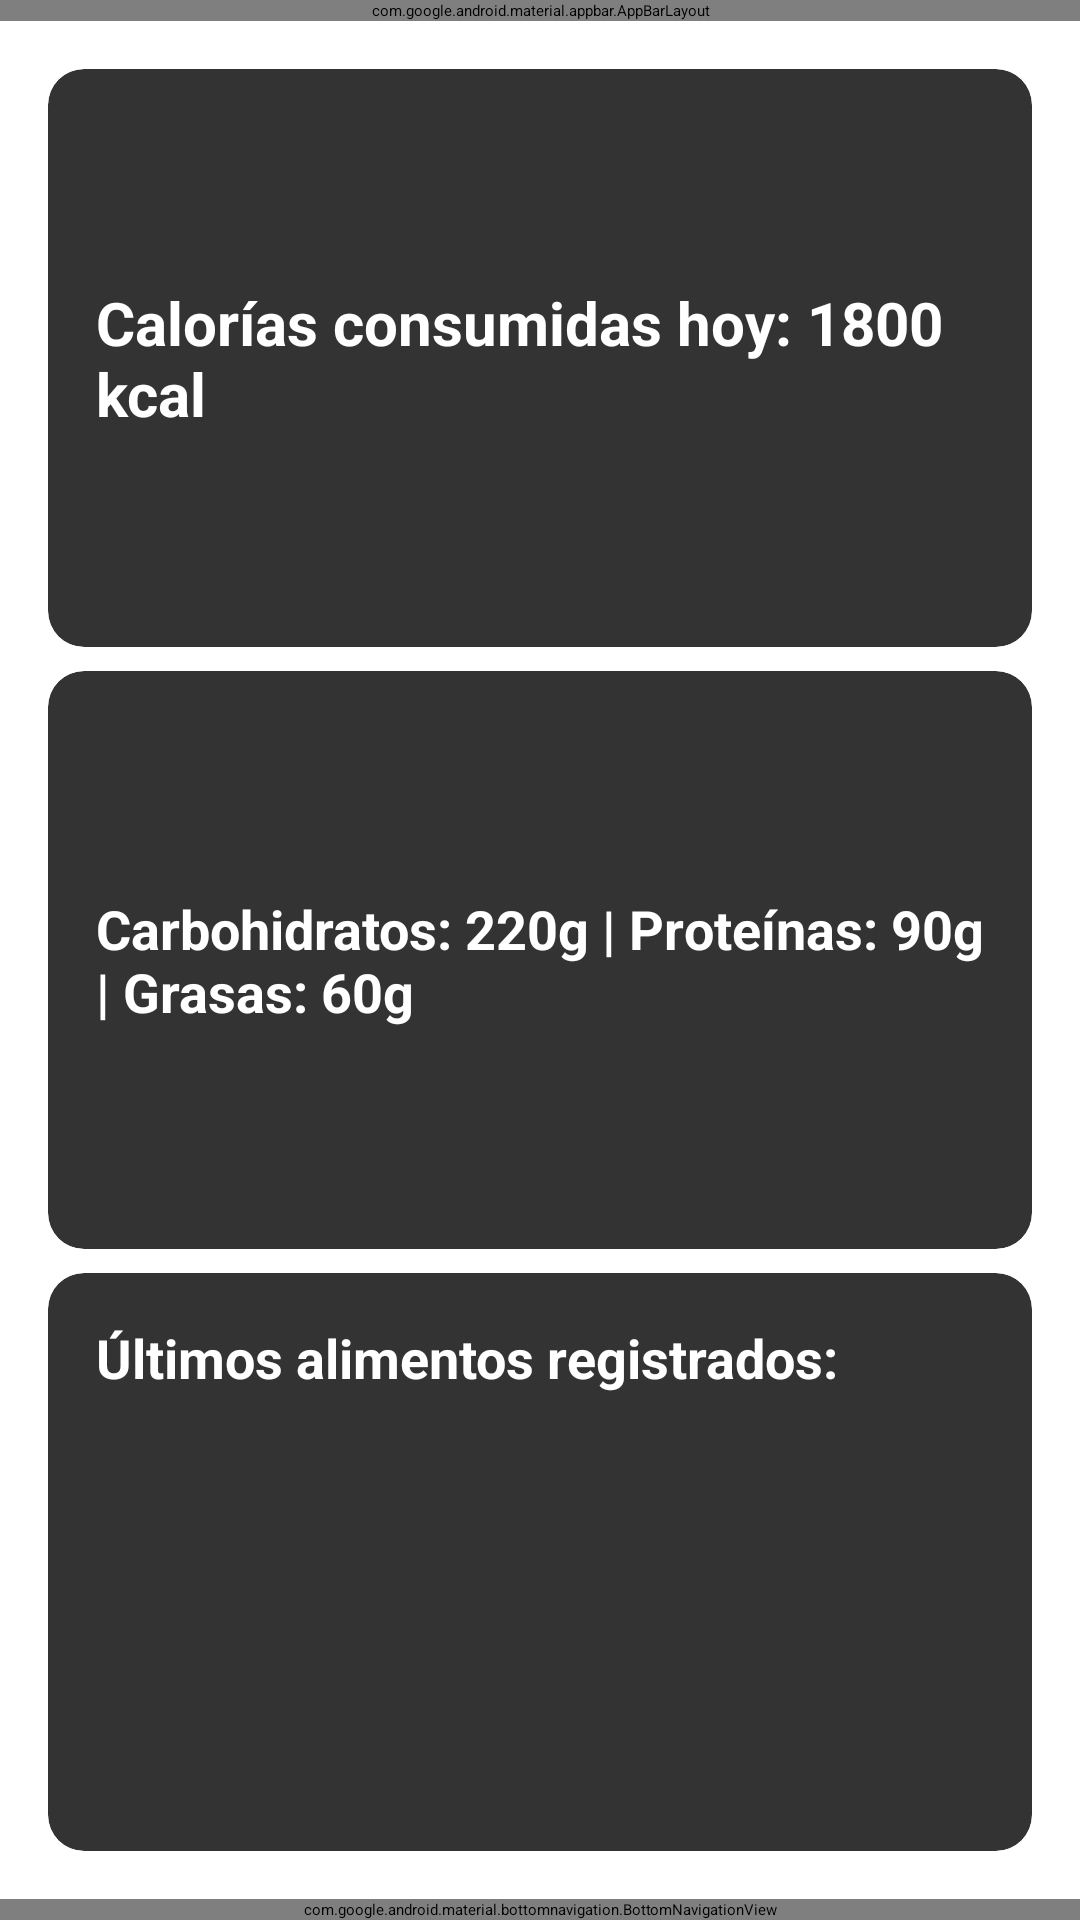

Write the Android layout XML for this screen, with the resource values it uses.
<!-- AndroidManifest.xml: application theme Theme.NutriTrack -->
<!-- res/layout/activity_main.xml -->
<?xml version="1.0" encoding="utf-8"?>
<androidx.drawerlayout.widget.DrawerLayout xmlns:android="http://schemas.android.com/apk/res/android"
    xmlns:app="http://schemas.android.com/apk/res-auto"
    xmlns:tools="http://schemas.android.com/tools"
    android:id="@+id/drawer_layout"
    android:layout_width="match_parent"
    android:layout_height="match_parent"
    tools:context=".MainActivity">

    
    <LinearLayout
        android:layout_width="match_parent"
        android:layout_height="match_parent"
        android:orientation="vertical">

        
        <com.google.android.material.appbar.AppBarLayout
            android:layout_width="match_parent"
            android:layout_height="wrap_content"
            android:theme="@style/ThemeOverlay.MaterialComponents.Dark.ActionBar">

            <androidx.appcompat.widget.Toolbar
                android:id="@+id/toolbar"
                android:layout_width="match_parent"
                android:layout_height="?attr/actionBarSize"
                android:background="@color/md_theme_primary"
                android:titleTextColor="@color/md_theme_onPrimary"
                app:title="NutriTrack"
                app:popupTheme="@style/ThemeOverlay.MaterialComponents.Light" />

        </com.google.android.material.appbar.AppBarLayout>

        
        <LinearLayout
            android:layout_width="match_parent"
            android:layout_height="0dp"
            android:layout_weight="1"
            android:padding="16dp"
            android:orientation="vertical">

            
            <androidx.cardview.widget.CardView
                android:id="@+id/card_calories"
                android:layout_width="match_parent"
                android:layout_height="0dp"
                android:layout_weight="1"
                android:layout_marginBottom="8dp"
                app:cardCornerRadius="12dp"
                app:cardElevation="6dp"
                app:cardBackgroundColor="@color/gray_dark">

                <LinearLayout
                    android:layout_width="match_parent"
                    android:layout_height="match_parent"
                    android:orientation="vertical"
                    android:gravity="center"
                    android:padding="16dp">

                    <TextView
                        android:id="@+id/txt_calories"
                        android:layout_width="wrap_content"
                        android:layout_height="wrap_content"
                        android:text="Calorías consumidas hoy: 1800 kcal"
                        android:textSize="20sp"
                        android:textStyle="bold"
                        android:textColor="@color/white"/>
                </LinearLayout>
            </androidx.cardview.widget.CardView>

            
            <androidx.cardview.widget.CardView
                android:id="@+id/card_macros"
                android:layout_width="match_parent"
                android:layout_height="0dp"
                android:layout_weight="1"
                android:layout_marginBottom="8dp"
                app:cardCornerRadius="12dp"
                app:cardElevation="6dp"
                app:cardBackgroundColor="@color/gray_dark">

                <LinearLayout
                    android:layout_width="match_parent"
                    android:layout_height="match_parent"
                    android:orientation="vertical"
                    android:gravity="center"
                    android:padding="16dp">

                    <TextView
                        android:id="@+id/txt_macros"
                        android:layout_width="wrap_content"
                        android:layout_height="wrap_content"
                        android:text="Carbohidratos: 220g | Proteínas: 90g | Grasas: 60g"
                        android:textSize="18sp"
                        android:textStyle="bold"
                        android:textColor="@color/white"/>
                </LinearLayout>
            </androidx.cardview.widget.CardView>

            
            <androidx.cardview.widget.CardView
                android:id="@+id/card_food_history"
                android:layout_width="match_parent"
                android:layout_height="0dp"
                android:layout_weight="1"
                app:cardCornerRadius="12dp"
                app:cardElevation="6dp"
                app:cardBackgroundColor="@color/gray_dark">

                <LinearLayout
                    android:layout_width="match_parent"
                    android:layout_height="match_parent"
                    android:orientation="vertical"
                    android:padding="16dp">

                    <TextView
                        android:text="Últimos alimentos registrados:"
                        android:layout_width="match_parent"
                        android:layout_height="match_parent"
                        android:textSize="18sp"
                        android:textStyle="bold"
                        android:textColor="@color/white"/>

                    <ListView
                        android:id="@+id/list_food_history"
                        android:layout_width="match_parent"
                        android:layout_height="wrap_content"
                        android:divider="@android:color/darker_gray"
                        android:dividerHeight="1dp"/>
                </LinearLayout>
            </androidx.cardview.widget.CardView>

        </LinearLayout>

        
        <com.google.android.material.bottomnavigation.BottomNavigationView
            android:id="@+id/bottom_navigation"
            android:layout_width="match_parent"
            android:layout_height="wrap_content"
            android:background="@color/md_theme_background"
            app:menu="@menu/bottom_nav_menu"
            app:itemIconTint="@color/nav_item_default"
            app:itemTextColor="@color/nav_item_selected"/>
    </LinearLayout>

    
    <com.google.android.material.navigation.NavigationView
        android:id="@+id/navigation_view"
        android:layout_width="wrap_content"
        android:layout_height="match_parent"
        android:layout_gravity="start"
        app:menu="@menu/drawer_menu" />

</androidx.drawerlayout.widget.DrawerLayout>
<!-- resources referenced by this layout -->
<resources>
  <color name="gray_dark">#333333</color>
  <color name="md_theme_background">#121212</color>
  <color name="md_theme_onPrimary">#3700B3</color>
  <color name="md_theme_primary">#BB86FC</color>
  <color name="nav_item_default">#757575</color>
  <color name="nav_item_selected">#FF5722</color>
  <color name="white">#FFFFFF</color>
</resources>
